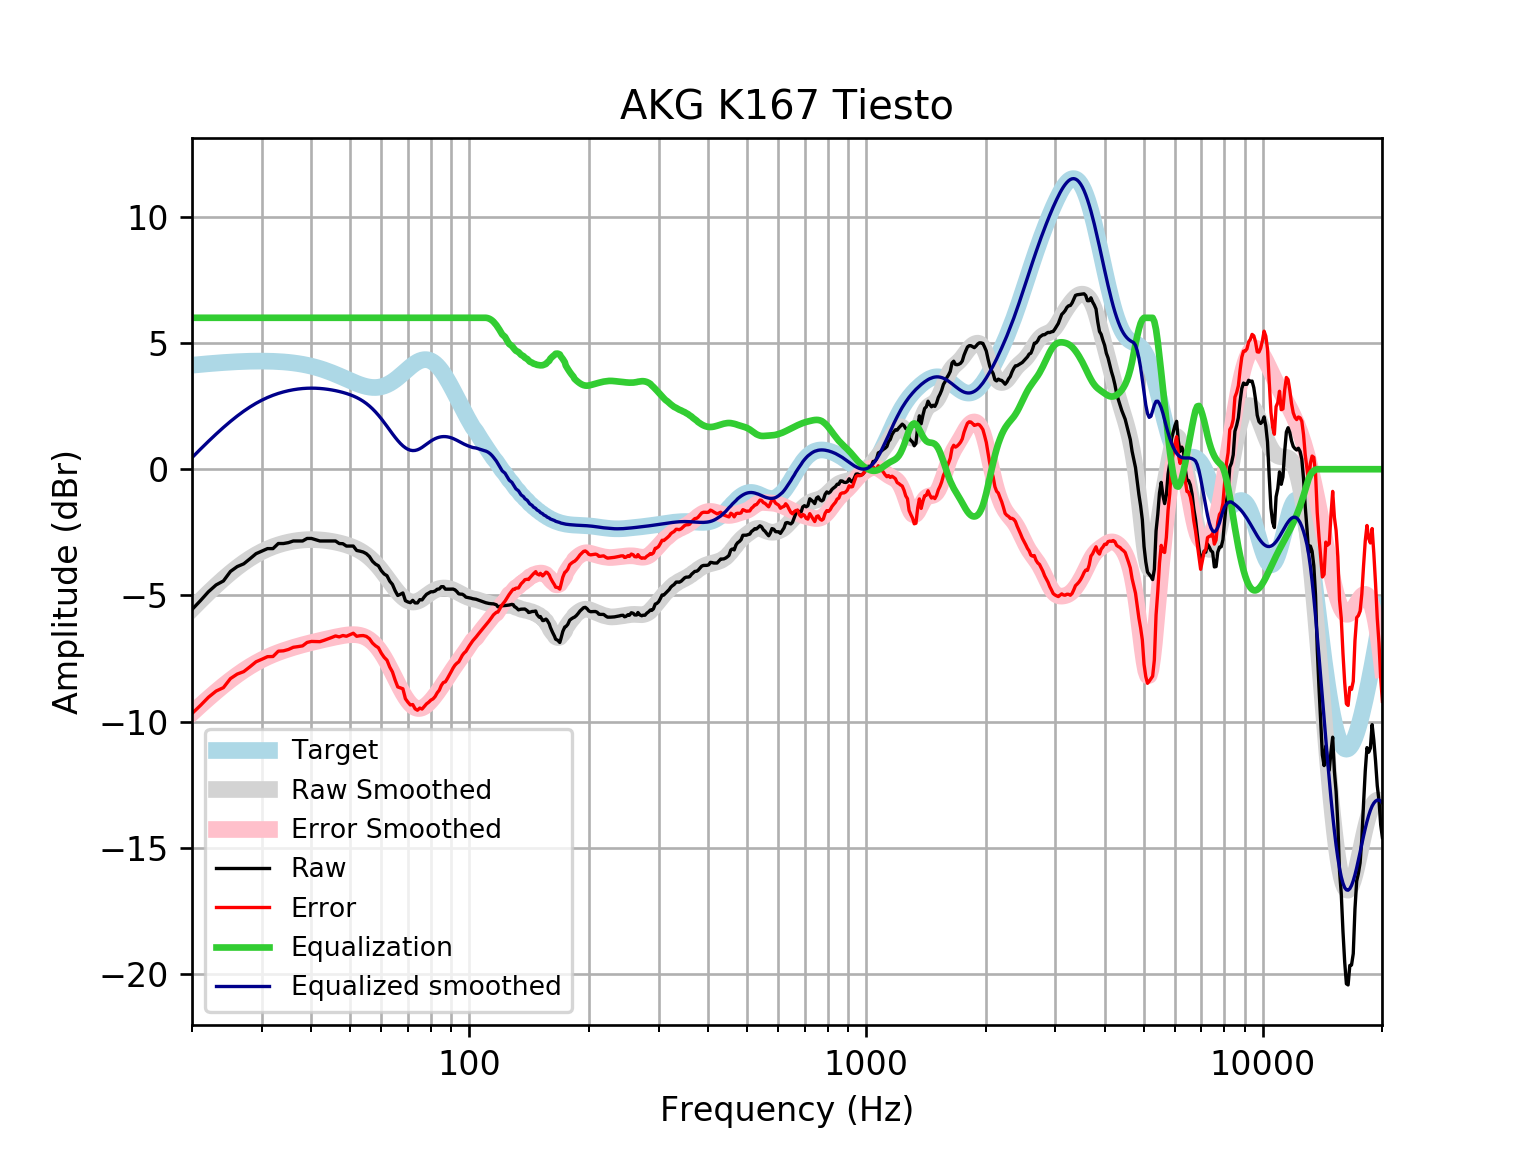

The file beside this chart, header and first rows:
frequency, raw, error, smoothed, error_smoothed, equalization, equalized_raw, equalized_smoothed, target
20, -5.559, -9.68, -5.543, -9.663, 6, 0.4409, 0.4574, 4.121
21, -5.209, -9.361, -5.207, -9.359, 6.0, 0.7913, 0.793, 4.152
22, -4.855, -9.035, -4.896, -9.076, 6.0, 1.145, 1.104, 4.18
23, -4.585, -8.79, -4.608, -8.814, 6, 1.415, 1.392, 4.205
24, -4.427, -8.653, -4.345, -8.572, 6, 1.573, 1.655, 4.227
25, -4.05, -8.295, -4.106, -8.351, 6, 1.95, 1.894, 4.245
26, -3.858, -8.117, -3.892, -8.151, 6.0, 2.142, 2.108, 4.259
27, -3.749, -8.019, -3.701, -7.972, 6.0, 2.251, 2.299, 4.271
28, -3.548, -7.826, -3.534, -7.812, 6.0, 2.452, 2.466, 4.278
29, -3.346, -7.629, -3.388, -7.671, 6, 2.654, 2.612, 4.283
30, -3.246, -7.53, -3.264, -7.548, 6.0, 2.754, 2.736, 4.284
31, -3.145, -7.426, -3.159, -7.44, 6, 2.855, 2.841, 4.281
32, -3.145, -7.42, -3.07, -7.346, 6, 2.855, 2.93, 4.275
33, -2.944, -7.209, -2.997, -7.262, 6.0, 3.056, 3.003, 4.265
34, -2.944, -7.195, -2.938, -7.189, 6, 3.056, 3.062, 4.251
35, -2.908, -7.142, -2.889, -7.123, 6, 3.092, 3.111, 4.233
36, -2.844, -7.055, -2.852, -7.063, 6, 3.156, 3.148, 4.211
37, -2.844, -7.029, -2.823, -7.008, 6.0, 3.156, 3.177, 4.185
38, -2.844, -6.998, -2.803, -6.957, 6, 3.156, 3.197, 4.155
39, -2.743, -6.863, -2.792, -6.911, 6.0, 3.257, 3.208, 4.12
40, -2.743, -6.823, -2.788, -6.867, 6, 3.257, 3.212, 4.08
41, -2.793, -6.829, -2.791, -6.826, 6, 3.207, 3.209, 4.037
42, -2.844, -6.832, -2.8, -6.788, 6, 3.156, 3.2, 3.989
43, -2.844, -6.78, -2.815, -6.751, 6.0, 3.156, 3.185, 3.937
44, -2.844, -6.725, -2.835, -6.715, 6.0, 3.156, 3.165, 3.881
45, -2.844, -6.667, -2.86, -6.681, 6, 3.156, 3.14, 3.823
46, -2.844, -6.606, -2.888, -6.648, 6.0, 3.156, 3.112, 3.762
47, -2.944, -6.644, -2.921, -6.619, 6.0, 3.056, 3.079, 3.7
48, -2.952, -6.588, -2.958, -6.593, 6.0, 3.048, 3.042, 3.636
49, -3.045, -6.618, -3, -6.572, 6, 2.955, 3, 3.574
50, -3.045, -6.557, -3.047, -6.558, 6, 2.955, 2.953, 3.512
51, -3.045, -6.499, -3.1, -6.553, 6, 2.955, 2.9, 3.454
52, -3.219, -6.619, -3.16, -6.56, 6, 2.781, 2.84, 3.4
53, -3.246, -6.597, -3.229, -6.581, 6, 2.754, 2.771, 3.351
54, -3.28, -6.59, -3.307, -6.618, 6.0, 2.72, 2.693, 3.31
55, -3.346, -6.623, -3.396, -6.675, 6.0, 2.654, 2.604, 3.276
56, -3.462, -6.714, -3.496, -6.751, 6, 2.538, 2.504, 3.253
57, -3.648, -6.887, -3.607, -6.849, 6, 2.352, 2.393, 3.239
58, -3.759, -6.996, -3.729, -6.969, 6.0, 2.241, 2.271, 3.237
59, -3.827, -7.074, -3.861, -7.111, 6, 2.173, 2.139, 3.246
60, -4.021, -7.289, -4.002, -7.273, 6, 1.979, 1.998, 3.268
61, -4.151, -7.452, -4.148, -7.454, 6, 1.849, 1.852, 3.301
62, -4.219, -7.565, -4.299, -7.649, 6.0, 1.781, 1.701, 3.346
63, -4.434, -7.836, -4.449, -7.855, 6.0, 1.566, 1.551, 3.402
64, -4.563, -8.031, -4.596, -8.068, 6, 1.437, 1.404, 3.468
65, -4.811, -8.353, -4.736, -8.28, 6, 1.189, 1.264, 3.542
66, -5.003, -8.625, -4.864, -8.488, 6, 0.997, 1.136, 3.622
67, -4.957, -8.665, -4.978, -8.687, 6, 1.043, 1.022, 3.707
68, -4.903, -8.699, -5.074, -8.871, 6, 1.097, 0.9256, 3.796
69, -5.208, -9.092, -5.152, -9.036, 6, 0.7918, 0.8475, 3.884
70, -5.257, -9.228, -5.21, -9.18, 6.0, 0.7427, 0.7897, 3.97
71, -5.287, -9.34, -5.247, -9.298, 6.0, 0.7126, 0.7532, 4.053
72, -5.196, -9.324, -5.262, -9.388, 6, 0.8043, 0.7382, 4.128
73, -5.298, -9.493, -5.256, -9.448, 6.0, 0.7024, 0.7442, 4.195
74, -5.298, -9.549, -5.231, -9.478, 6, 0.7024, 0.7695, 4.251
75, -5.168, -9.463, -5.189, -9.48, 6, 0.8323, 0.8113, 4.295
76, -5.177, -9.502, -5.134, -9.456, 6, 0.8232, 0.8655, 4.325
77, -5.056, -9.397, -5.072, -9.409, 6, 0.9438, 0.9276, 4.341
78, -4.956, -9.296, -5.007, -9.343, 6, 1.044, 0.9928, 4.34
79, -4.906, -9.231, -4.943, -9.263, 6, 1.094, 1.057, 4.324
... 553 more rows
